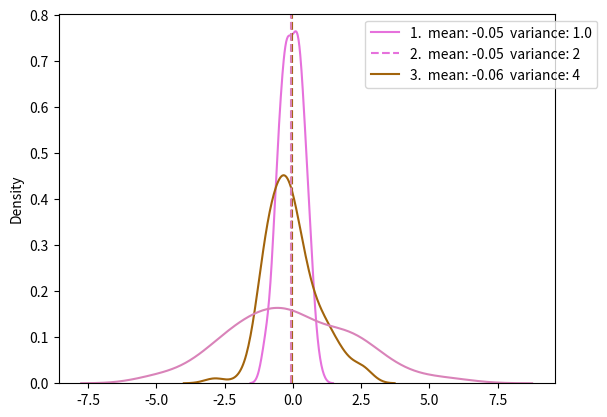

Source code (Python):
import matplotlib.pyplot as plt
import numpy as np
import seaborn as sns

NUM_OF_PLOTS = 3
TRIES = int(1e2)
STD_DEV = [0.5, 1, 2]


def plot(num):
    legend_data = []
    f, axes = plt.subplots()
    for i in range(num):
        data = [np.random.normal(scale=STD_DEV[i]) for _ in range(TRIES)]
        r, g, b = np.random.sample(3)
        mean = np.mean(data)
        legend_data.append(str(i+1) + ".  mean: " + str(round(mean, 2)) + "  variance: " + str((STD_DEV[i])*2))
        sns.distplot(data, kde=True, hist=False, color=(r,g,b))
        axes.axvline(mean, color=(r,g,b), linestyle='--')
    plt.legend(legend_data, bbox_to_anchor=(1.1, 1))
    plt.show()


plot(NUM_OF_PLOTS)
